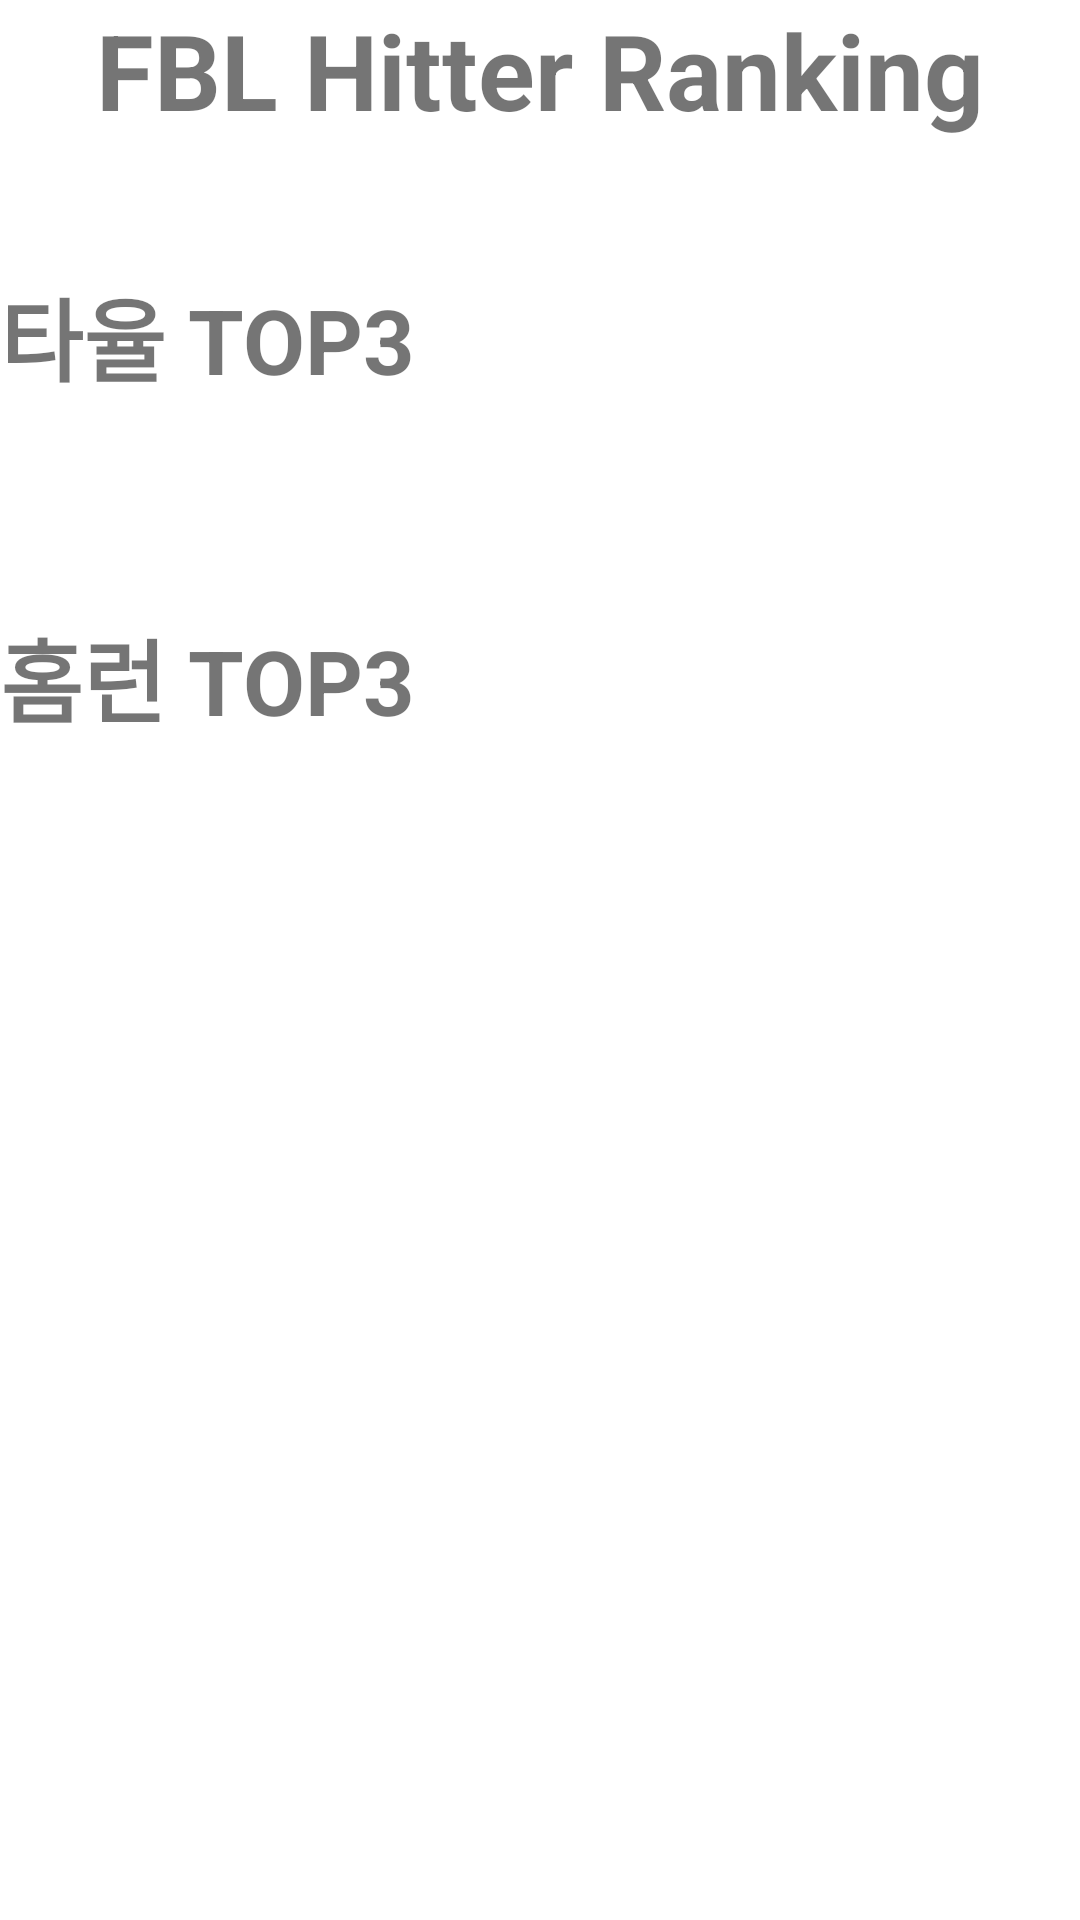

Write the Android layout XML for this screen, with the resource values it uses.
<!-- AndroidManifest.xml: application theme Theme.FBL -->
<!-- res/layout/activity_hitter_record.xml -->
<?xml version="1.0" encoding="utf-8"?>
<androidx.constraintlayout.widget.ConstraintLayout xmlns:android="http://schemas.android.com/apk/res/android"
    xmlns:app="http://schemas.android.com/apk/res-auto"
    xmlns:tools="http://schemas.android.com/tools"
    android:layout_width="match_parent"
    android:layout_height="match_parent"
    tools:context=".HitterRecordActivity">

    <TextView
        android:layout_width="wrap_content"
        android:layout_height="wrap_content"
        android:text="FBL Hitter Ranking"
        android:textSize="35dp"
        android:textStyle="bold"
        app:layout_constraintEnd_toEndOf="parent"
        app:layout_constraintStart_toStartOf="parent"
        app:layout_constraintTop_toTopOf="parent"></TextView>

    <LinearLayout
        android:id="@+id/firstLayout"
        android:layout_width="match_parent"
        android:layout_height="wrap_content"
        android:layout_marginTop="60dp"
        android:orientation="vertical"
        app:layout_constraintEnd_toEndOf="parent"
        app:layout_constraintStart_toStartOf="parent"
        app:layout_constraintTop_toTopOf="parent">

        <TextView
            android:layout_width="wrap_content"
            android:layout_height="wrap_content"
            android:layout_marginTop="30dp"
            android:text="타율 TOP3"
            android:textSize="30sp"
            android:textStyle="bold" />

        <androidx.recyclerview.widget.RecyclerView
            android:id="@+id/hitterRecyclerView"
            android:layout_width="match_parent"
            android:layout_height="wrap_content"
            android:layout_marginTop="10dp" />
    </LinearLayout>

    <LinearLayout
        android:layout_width="match_parent"
        android:layout_height="wrap_content"
        android:layout_marginTop="60dp"
        android:orientation="vertical"
        app:layout_constraintEnd_toEndOf="parent"
        app:layout_constraintStart_toStartOf="parent"
        app:layout_constraintTop_toBottomOf="@id/firstLayout">

        <TextView
            android:layout_width="wrap_content"
            android:layout_height="wrap_content"
            android:text="홈런 TOP3"
            android:textSize="30sp"
            android:textStyle="bold" />

        <androidx.recyclerview.widget.RecyclerView
            android:id="@+id/hitter2RecyclerView"
            android:layout_width="match_parent"
            android:layout_height="wrap_content"
            android:layout_marginTop="10dp" />
    </LinearLayout>


</androidx.constraintlayout.widget.ConstraintLayout>
<!-- resources referenced by this layout -->
<resources>
  <style name="Theme.FBL" parent="Theme.MaterialComponents.DayNight.NoActionBar">
          
          <item name="colorPrimary">@color/purple_500</item>
          <item name="colorPrimaryVariant">@color/purple_700</item>
          <item name="colorOnPrimary">@color/white</item>
          
          <item name="colorSecondary">@color/teal_200</item>
          <item name="colorSecondaryVariant">@color/teal_700</item>
          <item name="colorOnSecondary">@color/black</item>
          
          <item name="android:statusBarColor" tools:targetApi="l">?attr/colorPrimaryVariant</item>
          
      </style>
  <!-- not gathered from this repository: default colours our renderer supplied (Android Studio template values) -->
  <color name="purple_500">#FF6200EE</color>
  <color name="purple_700">#FF3700B3</color>
  <color name="teal_200">#FF03DAC5</color>
  <color name="teal_700">#FF018786</color>
  <color name="black">#FF000000</color>
  <color name="white">#FFFFFFFF</color>
</resources>
